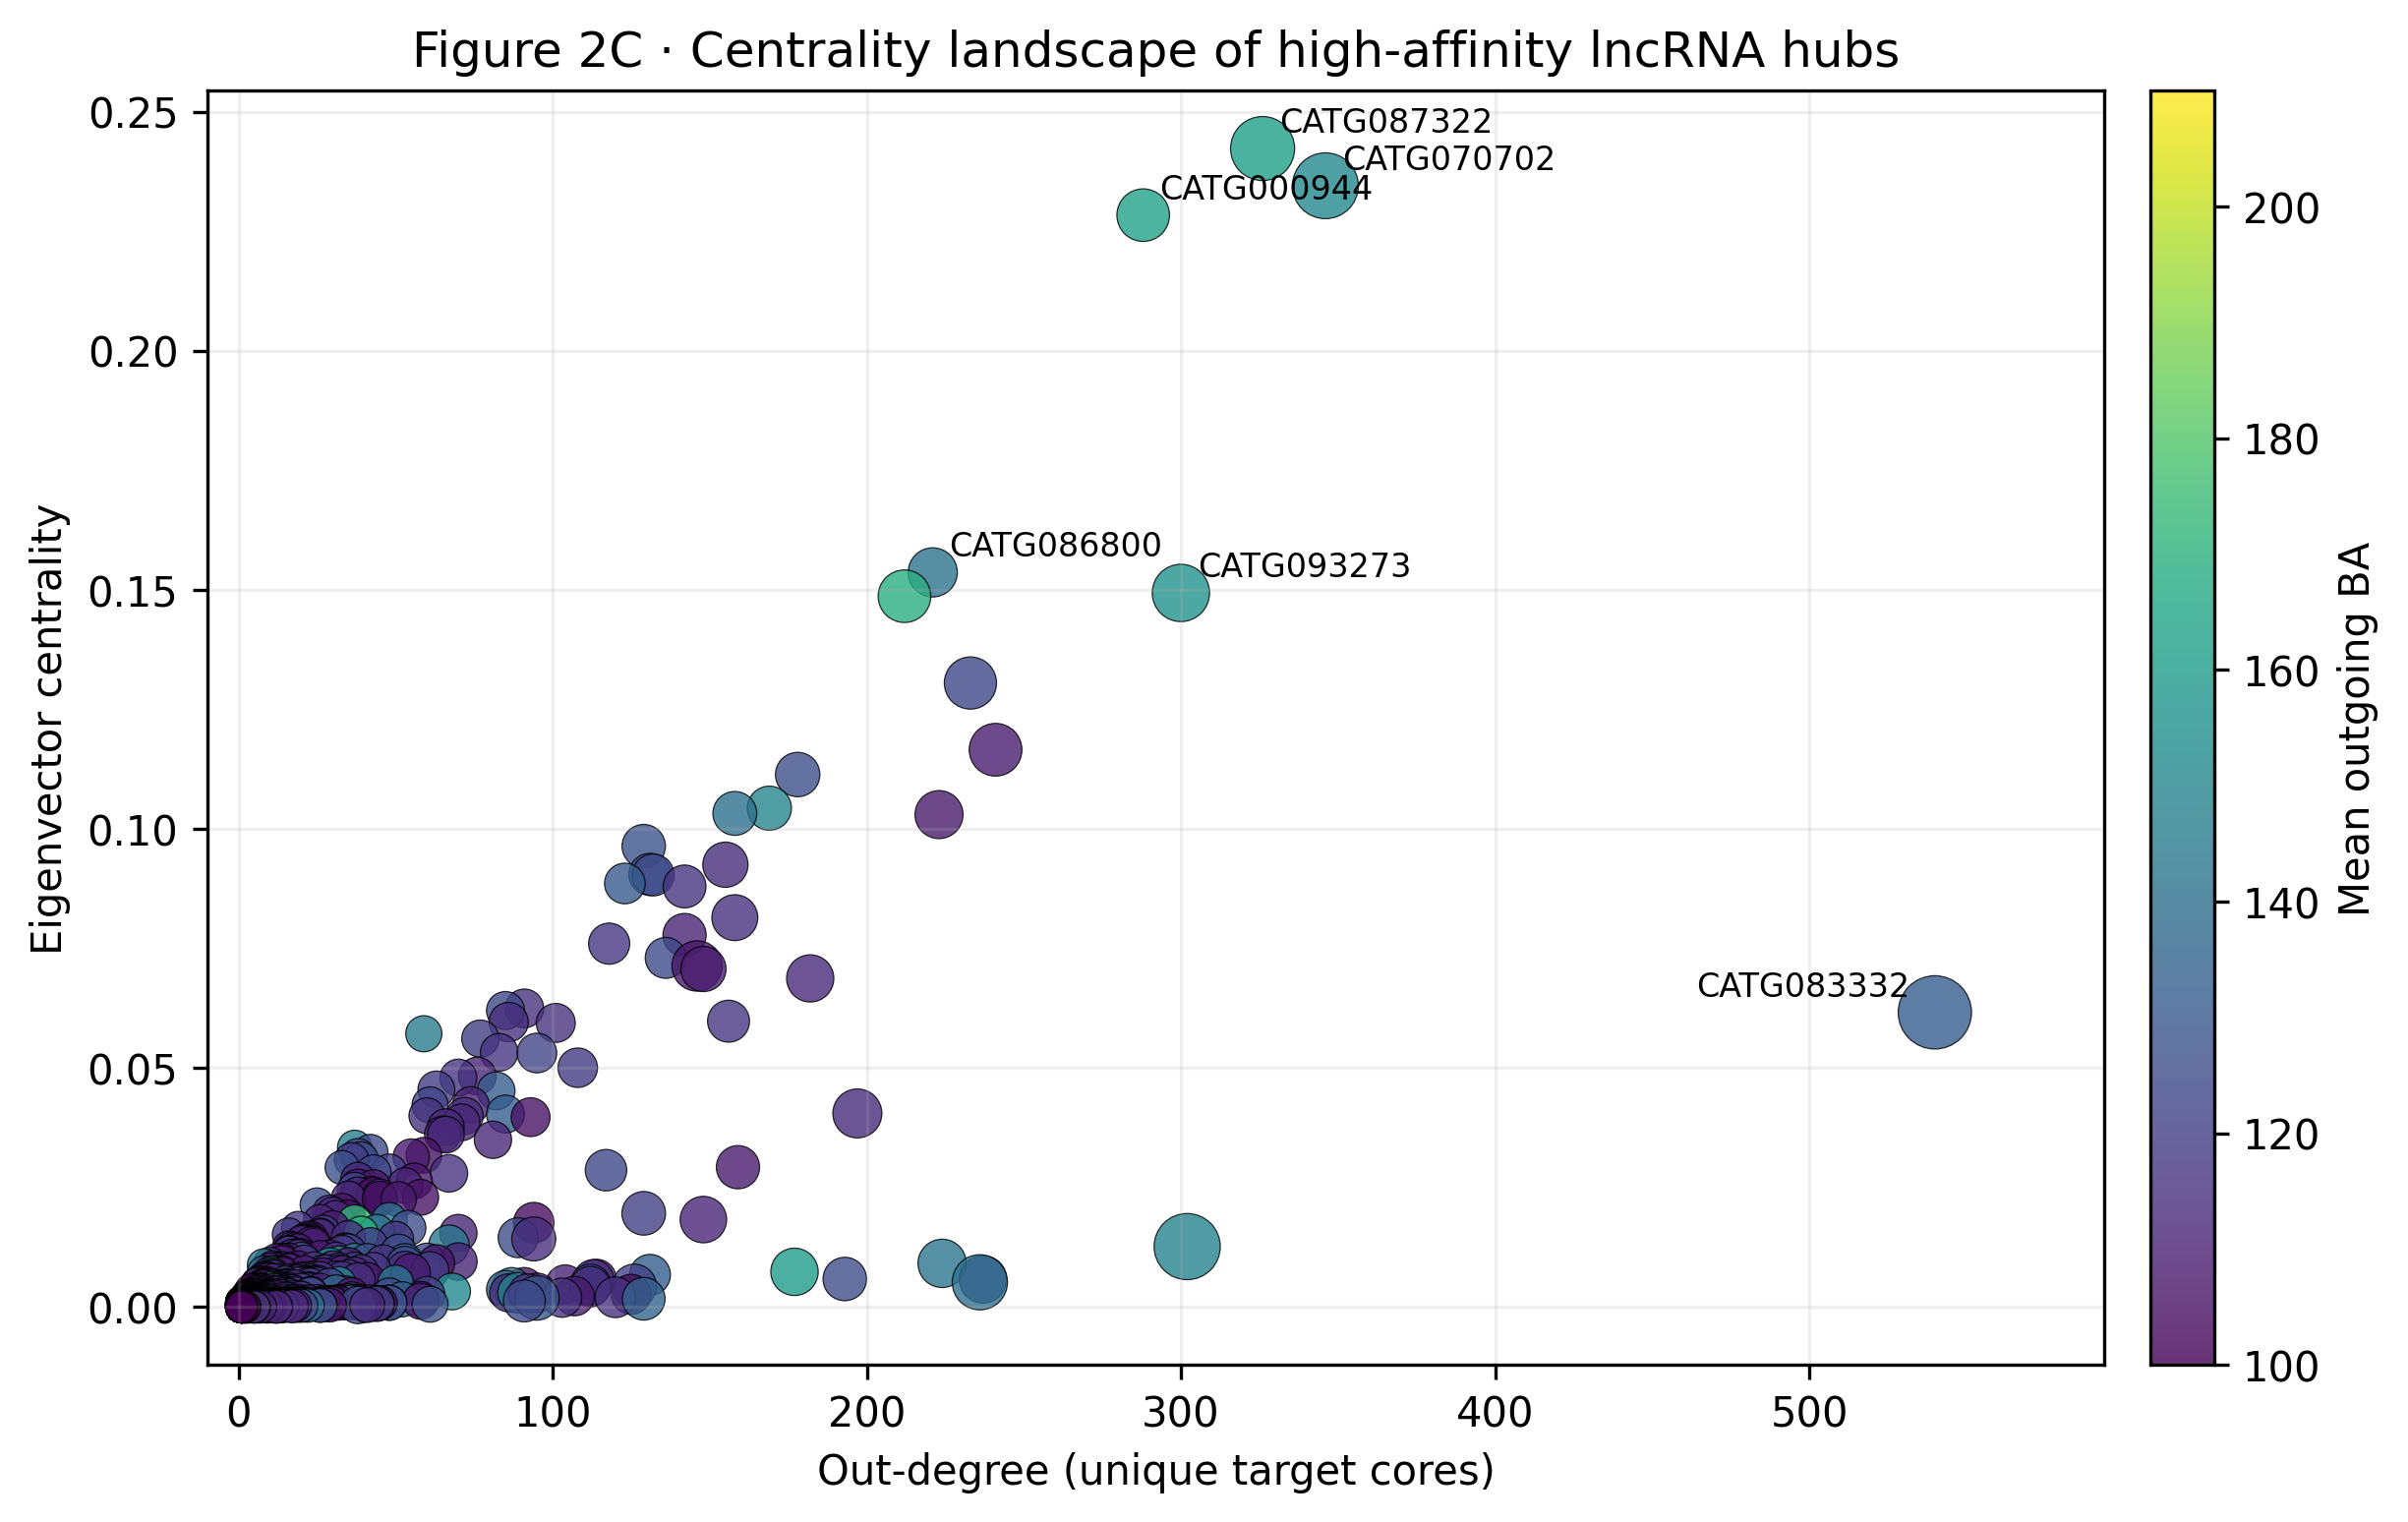

The file beside this chart, header and first rows:
core_id	canonical_symbol	human_ensembl_id	out_degree	eigenvector_centrality	mean_outgoing_ba	supporting_edge_count
87322	CATG00000087322.1	CATG00000087322.1	326	0.2423	161.7	706
70702	CATG00000070702.1	CATG00000070702.1	346	0.2345	151.9	760
944	CATG00000000944.1	CATG00000000944.1	288	0.2283	163.3	401
86800	CATG00000086800.1	CATG00000086800.1	221	0.1536	141.5	322
93273	CATG00000093273.1	CATG00000093273.1	300	0.1493	156.3	520
43553	CATG00000043553.1	CATG00000043553.1	212	0.1486	168.8	401
93058	CATG00000093058.1	CATG00000093058.1	233	0.1305	123.6	392
500253230	ENSG00000253230.2	ENSG00000253230.2	241	0.1165	108.6	405
500157152	ENSG00000157152.12	ENSG00000157152.12	178	0.1114	126.4	220
500261617	ENSG00000261617.1	ENSG00000261617.1	169	0.1043	150.6	214
2237	CATG00000002237.1	CATG00000002237.1	158	0.1032	140.5	209
500224078	ENSG00000224078.8	ENSG00000224078.8	223	0.103	108	297
91112	CATG00000091112.1	CATG00000091112.1	129	0.09637	127.1	200
500214870	ENSG00000214870.4	ENSG00000214870.4	155	0.09249	114.1	237
500248441	ENSG00000248441.2	ENSG00000248441.2	131	0.09047	127.6	175
72898	CATG00000072898.1	CATG00000072898.1	132	0.09035	124.7	171
89605	CATG00000089605.1	CATG00000089605.1	123	0.08856	130.7	147
72010	CATG00000072010.1	CATG00000072010.1	142	0.08794	117	189
45707	CATG00000045707.1	CATG00000045707.1	158	0.08142	115.1	251
116207	CATG00000116207.1	CATG00000116207.1	142	0.07778	110.9	196
82073	CATG00000082073.1	CATG00000082073.1	118	0.07598	117.3	156
500236404	ENSG00000236404.4	ENSG00000236404.4	136	0.073	124.6	152
3300	CATG00000003300.1	CATG00000003300.1	146	0.07131	107	349
500242797	ENSG00000242797.2	ENSG00000242797.2	148	0.07068	109	238
500260593	ENSG00000260593.1	ENSG00000260593.1	182	0.06871	112.6	279
500265179	ENSG00000265179.2	ENSG00000265179.2	91	0.06243	116.2	112
23077	CATG00000023077.1	CATG00000023077.1	85	0.06199	124.2	99
83332	CATG00000083332.1	CATG00000083332.1	540	0.06161	131.7	995
45621	CATG00000045621.1	CATG00000045621.1	156	0.05976	117.4	172
60742	CATG00000060742.1	CATG00000060742.1	86	0.05958	114.7	123
500247556	ENSG00000247556.2	ENSG00000247556.2	101	0.0594	116.3	117
14027	CATG00000014027.1	CATG00000014027.1	59	0.05713	145.4	68
60862	CATG00000060862.1	CATG00000060862.1	77	0.05612	120.6	87
66030	CATG00000066030.1	CATG00000066030.1	83	0.05325	117.1	94
500230314	ENSG00000230314.2	ENSG00000230314.2	95	0.05311	122.1	129
8939	CATG00000008939.1	CATG00000008939.1	108	0.05003	118.7	126
500254377	ENSG00000254377.1	ENSG00000254377.1	76	0.04829	110.8	95
118316	CATG00000118316.1	CATG00000118316.1	70	0.04796	116.6	81
22353	CATG00000022353.1	CATG00000022353.1	63	0.04549	119.7	79
93280	CATG00000093280.1	CATG00000093280.1	82	0.04518	131.4	96
39607	CATG00000039607.1	CATG00000039607.1	61	0.04225	122.5	67
79979	CATG00000079979.1	CATG00000079979.1	74	0.04223	111	78
83347	CATG00000083347.1	CATG00000083347.1	197	0.04047	113.2	318
5391	CATG00000005391.1	CATG00000005391.1	85	0.04034	132	98
500264515	ENSG00000264515.1	ENSG00000264515.1	60	0.03998	115.6	65
25251	CATG00000025251.1	CATG00000025251.1	72	0.03994	113.4	84
83162	CATG00000083162.1	CATG00000083162.1	93	0.03969	105.4	115
66341	CATG00000066341.1	CATG00000066341.1	71	0.03861	112.4	78
500233061	ENSG00000233061.1	ENSG00000233061.1	66	0.03761	112.3	76
58233	CATG00000058233.1	CATG00000058233.1	65	0.03613	111.5	70
500231863	ENSG00000231863.1	ENSG00000231863.1	66	0.03604	112.6	78
500227165	ENSG00000227165.3	ENSG00000227165.3	81	0.03495	112	88
16522	CATG00000016522.1	CATG00000016522.1	37	0.03337	146.4	39
117227	CATG00000117227.1	CATG00000117227.1	42	0.03242	124.6	51
500235545	ENSG00000235545.1	ENSG00000235545.1	59	0.03171	105.4	62
500205488	ENSG00000205488.4	ENSG00000205488.4	38	0.0316	123.4	45
105780	CATG00000105780.1	CATG00000105780.1	55	0.03134	108.2	72
85917	CATG00000085917.1	CATG00000085917.1	39	0.03091	126.9	42
500224661	ENSG00000224661.1	ENSG00000224661.1	36	0.03078	119.5	38
116278	CATG00000116278.1	CATG00000116278.1	159	0.02922	108.2	197
... 881 more rows
